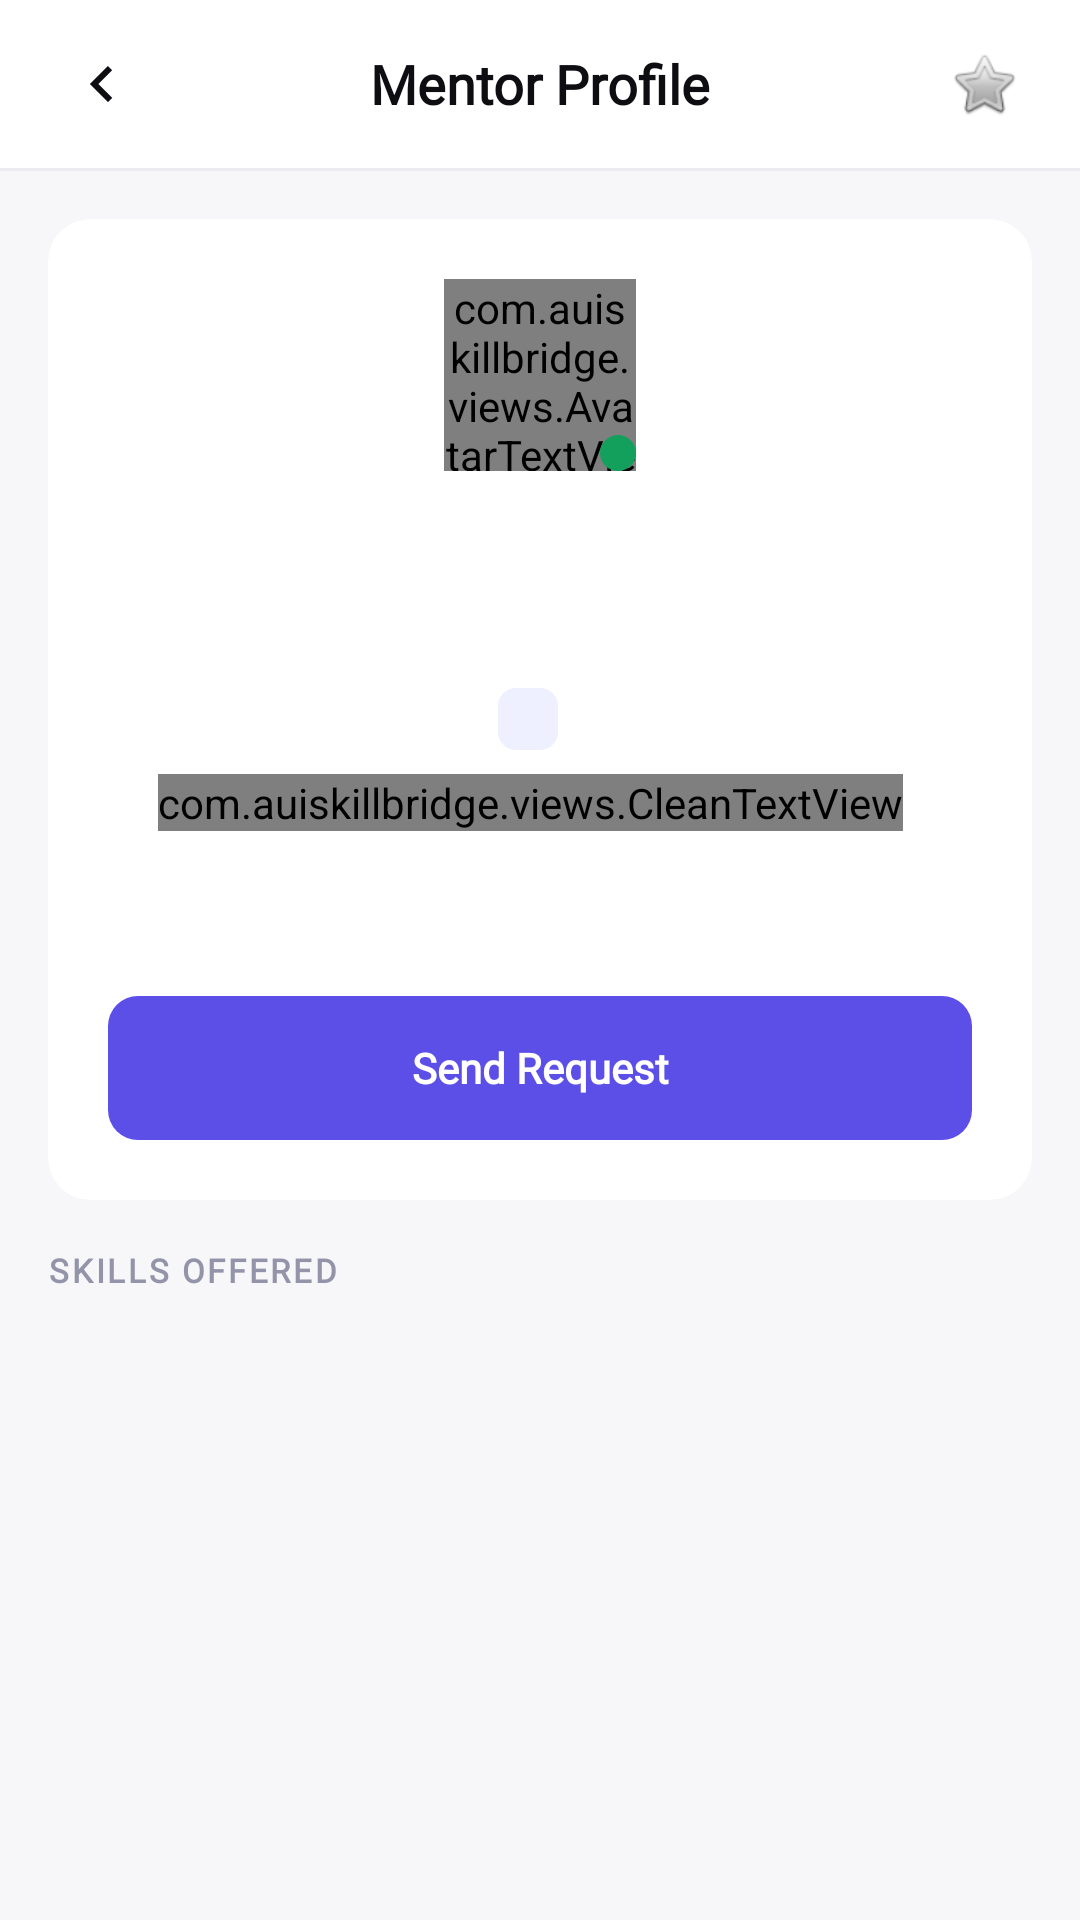

Android layout source for this screen:
<!-- AndroidManifest.xml: activity theme Theme.AUSkillBridge -->
<!-- res/layout/activity_mentor_detail.xml -->
<?xml version="1.0" encoding="utf-8"?>
<ScrollView xmlns:android="http://schemas.android.com/apk/res/android"
    xmlns:app="http://schemas.android.com/apk/res-auto"
    android:layout_width="match_parent"
    android:layout_height="match_parent"
    android:background="@color/bg_secondary"
    android:fillViewport="true">

    <LinearLayout
        android:layout_width="match_parent"
        android:layout_height="wrap_content"
        android:orientation="vertical">

        
        <RelativeLayout
            android:layout_width="match_parent"
            android:layout_height="@dimen/toolbar_height"
            android:background="@color/bg_primary"
            android:paddingStart="16dp"
            android:paddingEnd="16dp">

            
            <ImageView
                android:id="@+id/btn_back"
                android:layout_width="36dp"
                android:layout_height="36dp"
                android:layout_alignParentStart="true"
                android:layout_centerVertical="true"
                android:src="@drawable/ic_chevron_right"
                android:rotation="180"
                app:tint="@color/text_primary"
                android:contentDescription="Back"
                android:padding="6dp" />

            
            <TextView
                android:layout_width="wrap_content"
                android:layout_height="wrap_content"
                android:layout_centerInParent="true"
                android:text="Mentor Profile"
                android:textColor="@color/text_primary"
                android:textStyle="bold"
                style="@style/TextAppearance.AU.Title" />

            
            <ImageView
                android:id="@+id/btn_favorite"
                android:layout_width="32dp"
                android:layout_height="32dp"
                android:layout_alignParentEnd="true"
                android:layout_centerVertical="true"
                android:src="@android:drawable/btn_star_big_off"
                android:contentDescription="Favorite"
                android:padding="4dp" />
        </RelativeLayout>

        
        <View
            android:layout_width="match_parent"
            android:layout_height="1dp"
            android:background="@color/border_light" />

        
        <androidx.cardview.widget.CardView
            android:layout_width="match_parent"
            android:layout_height="wrap_content"
            android:layout_margin="16dp"
            app:cardCornerRadius="@dimen/radius_lg"
            app:cardBackgroundColor="@color/bg_card"
            app:strokeColor="@color/border_light"
            app:strokeWidth="1dp"
            app:cardElevation="0dp"
            app:contentPadding="20dp">

            <LinearLayout
                android:layout_width="match_parent"
                android:layout_height="wrap_content"
                android:orientation="vertical"
                android:gravity="center_horizontal">

                
                <FrameLayout
                    android:id="@+id/avatar_container"
                    android:layout_width="@dimen/avatar_lg"
                    android:layout_height="@dimen/avatar_lg"
                    android:layout_marginBottom="12dp">

                    <com.auiskillbridge.views.AvatarTextView
                        android:id="@+id/detail_avatar"
                        android:layout_width="match_parent"
                        android:layout_height="match_parent"
                        android:background="@drawable/bg_avatar_circle"
                        android:gravity="center"
                        android:textColor="@color/text_primary"
                        android:textSize="24sp"
                        android:textStyle="bold"
                        style="@style/TextAppearance.AU.Title" />

                    
                    <View
                        android:id="@+id/online_dot"
                        android:layout_width="12dp"
                        android:layout_height="12dp"
                        android:layout_gravity="bottom|end"
                        android:background="@drawable/bg_avatar_circle"
                        android:backgroundTint="@color/color_success" />
                </FrameLayout>

                
                <TextView
                    android:id="@+id/detail_name"
                    android:layout_width="wrap_content"
                    android:layout_height="wrap_content"
                    android:textColor="@color/text_primary"
                    android:textStyle="bold"
                    android:layout_marginBottom="4dp"
                    style="@style/TextAppearance.AU.Heading" />

                
                <TextView
                    android:id="@+id/detail_roll"
                    android:layout_width="wrap_content"
                    android:layout_height="wrap_content"
                    android:textColor="@color/text_tertiary"
                    android:layout_marginBottom="8dp"
                    style="@style/TextAppearance.AU.Body" />

                
                <LinearLayout
                    android:layout_width="wrap_content"
                    android:layout_height="wrap_content"
                    android:orientation="horizontal"
                    android:gravity="center_vertical"
                    android:layout_marginBottom="8dp">

                    <TextView
                        android:id="@+id/detail_dept_badge"
                        android:layout_width="wrap_content"
                        android:layout_height="wrap_content"
                        android:background="@drawable/bg_chip_dept"
                        android:paddingStart="10dp"
                        android:paddingEnd="10dp"
                        android:paddingTop="3dp"
                        android:paddingBottom="3dp"
                        style="@style/DeptBadge" />

                    <TextView
                        android:id="@+id/detail_online_status"
                        android:layout_width="wrap_content"
                        android:layout_height="wrap_content"
                        android:layout_marginStart="8dp"
                        style="@style/TextAppearance.AU.Caption"
                        android:textColor="@color/color_success" />
                </LinearLayout>

                
                <LinearLayout
                    android:layout_width="wrap_content"
                    android:layout_height="wrap_content"
                    android:orientation="horizontal"
                    android:gravity="center_vertical"
                    android:layout_marginBottom="16dp">

                    <com.auiskillbridge.views.CleanTextView
                        android:id="@+id/detail_rating"
                        android:layout_width="wrap_content"
                        android:layout_height="wrap_content"
                        android:textColor="@color/star_filled"
                        android:textStyle="bold"
                        style="@style/TextAppearance.AU.Title" />

                    <TextView
                        android:id="@+id/detail_reviews"
                        android:layout_width="wrap_content"
                        android:layout_height="wrap_content"
                        android:layout_marginStart="6dp"
                        android:textColor="@color/text_secondary"
                        style="@style/TextAppearance.AU.Body" />
                </LinearLayout>

                
                <TextView
                    android:id="@+id/detail_bio"
                    android:layout_width="match_parent"
                    android:layout_height="wrap_content"
                    android:textColor="@color/text_secondary"
                    android:lineSpacingExtra="4dp"
                    android:gravity="center"
                    android:layout_marginBottom="20dp"
                    style="@style/TextAppearance.AU.Body" />

                
                <TextView
                    android:id="@+id/btn_send_request"
                    android:layout_width="match_parent"
                    android:layout_height="48dp"
                    android:text="Send Request"
                    android:gravity="center"
                    style="@style/PrimaryButton" />

            </LinearLayout>
        </androidx.cardview.widget.CardView>

        
        <TextView
            android:layout_width="match_parent"
            android:layout_height="wrap_content"
            android:layout_marginStart="16dp"
            android:layout_marginEnd="16dp"
            android:layout_marginBottom="8dp"
            android:text="Skills Offered"
            android:textAllCaps="true"
            style="@style/TextAppearance.AU.Label" />

        
        <androidx.cardview.widget.CardView
            android:layout_width="match_parent"
            android:layout_height="wrap_content"
            android:layout_marginStart="16dp"
            android:layout_marginEnd="16dp"
            android:layout_marginBottom="24dp"
            app:cardCornerRadius="@dimen/radius_lg"
            app:cardBackgroundColor="@color/bg_card"
            app:strokeColor="@color/border_light"
            app:strokeWidth="1dp"
            app:cardElevation="0dp">

            <ListView
                android:id="@+id/skills_listview"
                android:layout_width="match_parent"
                android:layout_height="wrap_content"
                android:divider="@color/border_light"
                android:dividerHeight="1dp"
                android:background="@color/transparent"
                android:scrollbars="none"
                android:nestedScrollingEnabled="true" />
        </androidx.cardview.widget.CardView>

    </LinearLayout>
</ScrollView>
<!-- resources referenced by this layout -->
<resources>
  <color name="bg_card">#FFFFFF</color>
  <color name="bg_primary">#FFFFFF</color>
  <color name="bg_secondary">#F7F7F9</color>
  <color name="border_light">#EBEBF0</color>
  <color name="color_success">#12A05C</color>
  <color name="star_filled">#F59E0B</color>
  <color name="text_primary">#0D0D12</color>
  <color name="text_secondary">#4B4B63</color>
  <color name="text_tertiary">#9393AA</color>
  <color name="transparent">#00000000</color>
  <dimen name="avatar_lg">64dp</dimen>
  <dimen name="radius_lg">14dp</dimen>
  <dimen name="toolbar_height">56dp</dimen>
  <!-- drawable bg_avatar_circle (drawable) -->
  <?xml version="1.0" encoding="utf-8"?>
  <shape xmlns:android="http://schemas.android.com/apk/res/android"
      android:shape="oval">
      <solid android:color="@color/bg_tertiary" />
  </shape>
  <!-- drawable bg_chip_dept (drawable) -->
  <?xml version="1.0" encoding="utf-8"?>
  <shape xmlns:android="http://schemas.android.com/apk/res/android"
      android:shape="rectangle">
      <solid android:color="@color/accent_light" /> 
      <corners android:radius="@dimen/radius_sm" />
  </shape>
  <!-- drawable ic_chevron_right (drawable) -->
  <vector xmlns:android="http://schemas.android.com/apk/res/android"
      android:width="16dp"
      android:height="16dp"
      android:viewportWidth="24"
      android:viewportHeight="24">
    <path
        android:fillColor="#9393AA"
        android:pathData="M8.59,16.59L13.17,12L8.59,7.41L10,6L16,12L10,18L8.59,16.59Z"/>
  </vector>
  <style name="TextAppearance.AU.Body" parent="android:TextAppearance">
          <item name="fontFamily">@font/dm_sans</item>
          <item name="android:fontFamily">@font/dm_sans</item>
          <item name="android:textSize">14sp</item>
          <item name="android:textStyle">normal</item> 
          <item name="android:textColor">@color/text_primary</item>
      </style>
  <style name="TextAppearance.AU.Heading" parent="android:TextAppearance">
          <item name="fontFamily">@font/dm_sans</item>
          <item name="android:fontFamily">@font/dm_sans</item>
          <item name="android:textSize">22sp</item>
          <item name="android:textStyle">bold</item> 
          <item name="android:textColor">@color/text_primary</item>
      </style>
  <style name="TextAppearance.AU.Title" parent="android:TextAppearance">
          <item name="fontFamily">@font/dm_sans</item>
          <item name="android:fontFamily">@font/dm_sans</item>
          <item name="android:textSize">18sp</item>
          <item name="android:textStyle">bold</item> 
          <item name="android:textColor">@color/text_primary</item>
      </style>
  <color name="bg_tertiary">#F0F0F4</color>
  <color name="accent_light">#EEF0FF</color>
  <dimen name="radius_sm">6dp</dimen>
  <dimen name="text_small">11sp</dimen>
  <dimen name="badge_padding_horizontal">8dp</dimen>
  <dimen name="badge_padding_vertical">3dp</dimen>
  <!-- drawable bg_button_primary (drawable) -->
  <?xml version="1.0" encoding="utf-8"?>
  <shape xmlns:android="http://schemas.android.com/apk/res/android"
      android:shape="rectangle">
      <solid android:color="@color/accent_primary" />
      <corners android:radius="@dimen/radius_md" />
  </shape>
  <color name="text_on_accent">#FFFFFF</color>
  <dimen name="text_body">14sp</dimen>
  <dimen name="spacing_xl">@dimen/space_lg</dimen>
  <dimen name="spacing_md">12dp</dimen>
  <color name="accent_primary">#5B4FE8</color>
  <color name="accent_pressed">#4438C4</color>
  <dimen name="radius_md">10dp</dimen>
  <dimen name="space_lg">24dp</dimen>
  <color name="nav_background">#FFFFFF</color>
  <style name="AU.NavIndicator" parent="Widget.Material3.BottomNavigationView.ActiveIndicator">
          <item name="android:color">@color/nav_indicator</item>
      </style>
  <color name="nav_indicator">#EEF0FF</color>
</resources>
